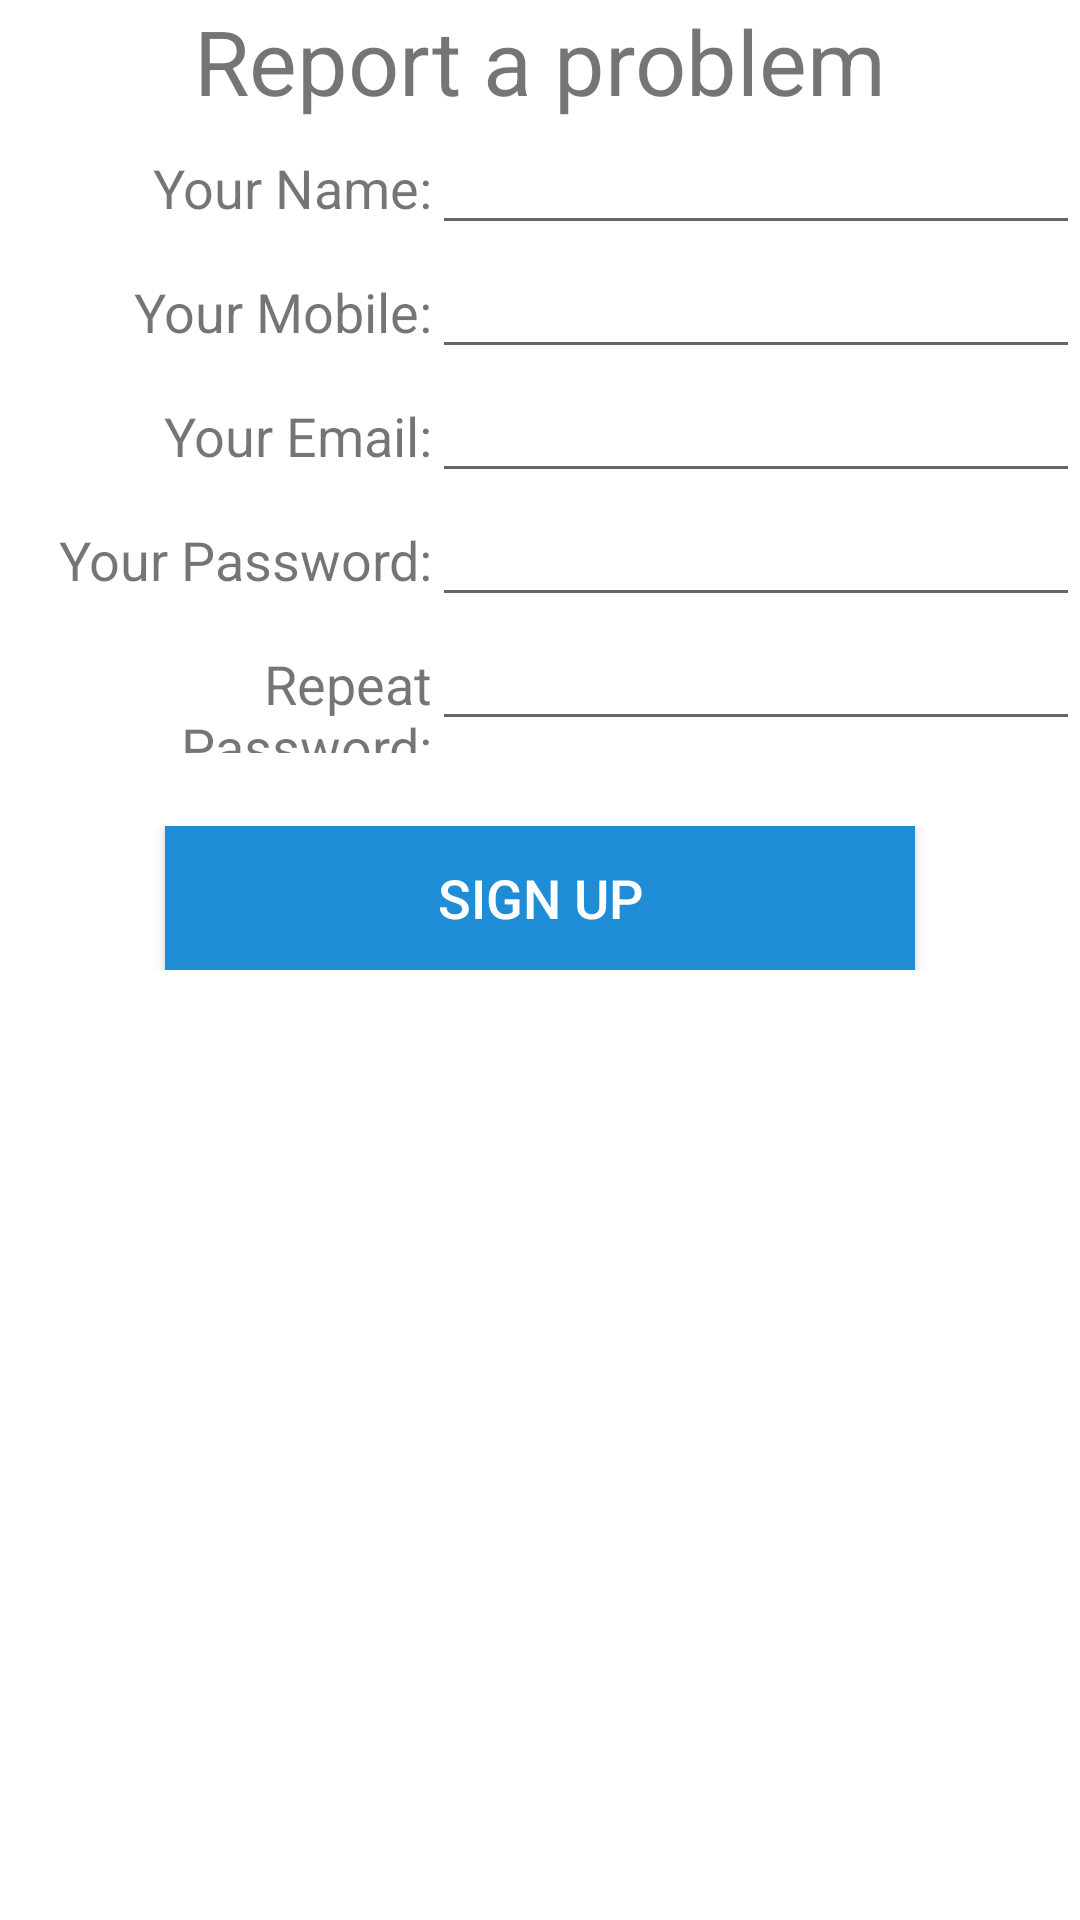

The Android layout XML behind this screen, and the referenced resources:
<!-- AndroidManifest.xml: application theme Theme.FixMyStreetnet -->
<!-- res/layout/activity_signup.xml -->
<?xml version="1.0" encoding="utf-8"?>
<LinearLayout
    xmlns:android="http://schemas.android.com/apk/res/android"
    xmlns:tools="http://schemas.android.com/tools"
    android:layout_width="match_parent"
    android:layout_height="match_parent"
    android:orientation="vertical">

    <TextView
        android:layout_width="match_parent"
        android:layout_height="wrap_content"
        android:gravity="center_horizontal"
        android:text="@string/report_a_problem"
        android:textAlignment="center"
        android:textSize="30sp" />

    <LinearLayout
        android:layout_width="match_parent"
        android:layout_height="wrap_content"
        android:orientation="horizontal">

        <TextView
            android:layout_width="0dp"
            android:layout_height="wrap_content"
            android:layout_weight="2"
            android:text="@string/your_name"
            android:gravity="end"
            android:textAlignment="gravity"
            android:textSize="18sp"
            android:weightSum="3" />

        <EditText
            android:id="@+id/name"
            android:layout_width="0dp"
            android:layout_height="wrap_content"
            android:text=""
            android:layout_weight="3"
            android:textSize="18sp"
            android:autofillHints=""
            android:inputType=""
            tools:ignore="LabelFor" />

    </LinearLayout>

    <LinearLayout
        android:layout_width="match_parent"
        android:orientation="horizontal"
        android:layout_height="wrap_content">

        <TextView
            android:layout_width="0dp"
            android:layout_height="wrap_content"
            android:layout_weight="2"
            android:gravity="end"
            android:text="@string/your_mobile"
            android:textAlignment="gravity"
            android:textSize="18sp" />

        <EditText
            android:id="@+id/mobile"
            android:layout_width="0dp"
            android:layout_height="wrap_content"
            android:layout_weight="3"
            android:autofillHints=""
            android:inputType=""
            android:textSize="18sp"
            tools:ignore="LabelFor" />
    </LinearLayout>

    <LinearLayout
        android:layout_width="match_parent"
        android:layout_height="wrap_content"
        android:orientation="horizontal">

        <TextView
            android:layout_width="0dp"
            android:layout_height="wrap_content"
            android:layout_weight="2"
            android:gravity="end"
            android:text="@string/your_email"
            android:textAlignment="gravity"
            android:textSize="18sp" />

        <EditText
            android:id="@+id/email"
            android:layout_width="0dp"
            android:layout_height="wrap_content"
            android:layout_weight="3"
            android:autofillHints=""
            android:inputType="textEmailAddress"
            android:textSize="18sp"
            tools:ignore="LabelFor" />
    </LinearLayout>

    <LinearLayout
        android:layout_width="match_parent"
        android:layout_height="wrap_content"
        android:orientation="horizontal">

        <TextView
            android:layout_width="0dp"
            android:layout_height="wrap_content"
            android:layout_weight="2"
            android:gravity="end"
            android:text="@string/your_password"
            android:textAlignment="gravity"
            android:textSize="18sp" />

        <EditText
            android:id="@+id/password"
            android:layout_width="0dp"
            android:layout_height="wrap_content"
            android:layout_weight="3"
            android:textSize="18sp"
            android:autofillHints=""
            tools:ignore="LabelFor"
            android:inputType="textPassword" />

    </LinearLayout>

    <LinearLayout
        android:layout_width="match_parent"
        android:layout_height="wrap_content"
        android:orientation="horizontal">

        <TextView
            android:layout_width="0dp"
            android:layout_height="wrap_content"
            android:layout_weight="2"
            android:gravity="end"
            android:text="@string/repeat_password"
            android:textAlignment="gravity"
            android:textSize="18sp" />

        <EditText
            android:id="@+id/repeat"
            android:layout_width="0dp"
            android:layout_height="wrap_content"
            android:layout_weight="3"
            android:autofillHints=""
            android:textSize="18sp"
            tools:ignore="LabelFor"
            android:inputType="textPassword"/>
    </LinearLayout>


    <TextView
        android:layout_width="match_parent"
        android:layout_height="wrap_content"
        android:textSize="18sp" />

    <LinearLayout
        android:layout_width="match_parent"
        android:layout_height="wrap_content"
        android:layout_gravity="center"
        android:gravity="center"
        android:orientation="horizontal">

        <Button
            android:layout_width="250dp"
            android:layout_height="wrap_content"
            android:background="#1f8dd6"
            android:onClick="signupView"
            android:text="@string/sign_up"
            android:textColor="#FFFFFF"
            android:textSize="18sp" />

    </LinearLayout>

</LinearLayout>
<!-- resources referenced by this layout -->
<resources>
  <string name="repeat_password">Repeat Password:</string>
  <string name="report_a_problem">Report a problem</string>
  <string name="sign_up">Sign Up</string>
  <string name="your_email">Your Email:</string>
  <string name="your_mobile">Your Mobile:</string>
  <string name="your_name">Your Name:</string>
  <string name="your_password">Your Password:</string>
  <style name="Theme.FixMyStreetnet" parent="Theme.MaterialComponents.DayNight.DarkActionBar">
          
          <item name="colorPrimary">@color/purple_500</item>
          <item name="colorPrimaryVariant">@color/purple_700</item>
          <item name="colorOnPrimary">@color/white</item>
          
          <item name="colorSecondary">@color/teal_200</item>
          <item name="colorSecondaryVariant">@color/teal_700</item>
          <item name="colorOnSecondary">@color/black</item>
          
          <item name="android:statusBarColor" tools:targetApi="l">?attr/colorPrimaryVariant</item>
          
          <item name="android:windowNoTitle">true</item>
      </style>
  <color name="purple_500">#FF6200EE</color>
  <color name="purple_700">#FF005323</color>
  <color name="white">#FFFFFFFF</color>
  <color name="teal_200">#FF03DAC5</color>
  <color name="teal_700">#FF018786</color>
  <color name="black">#FF000000</color>
</resources>
